Run: headless pygame with SDL's dummy video driver; simulated clock (each Clock.tick advances the game by its frame time, no real sleeping); random seed 0; keys injected as events and as key.get_pressed() state; no mouse input.
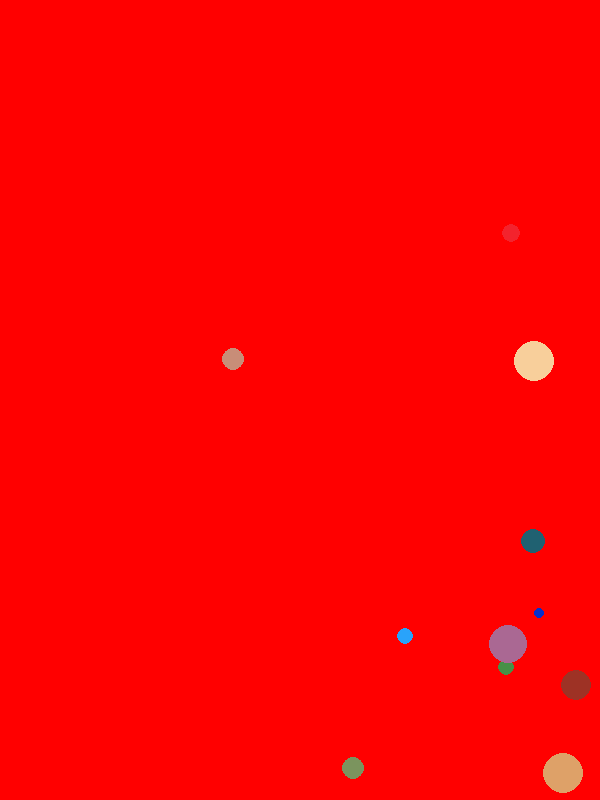
Frame 1 of 4 · flips 1–60 · no input
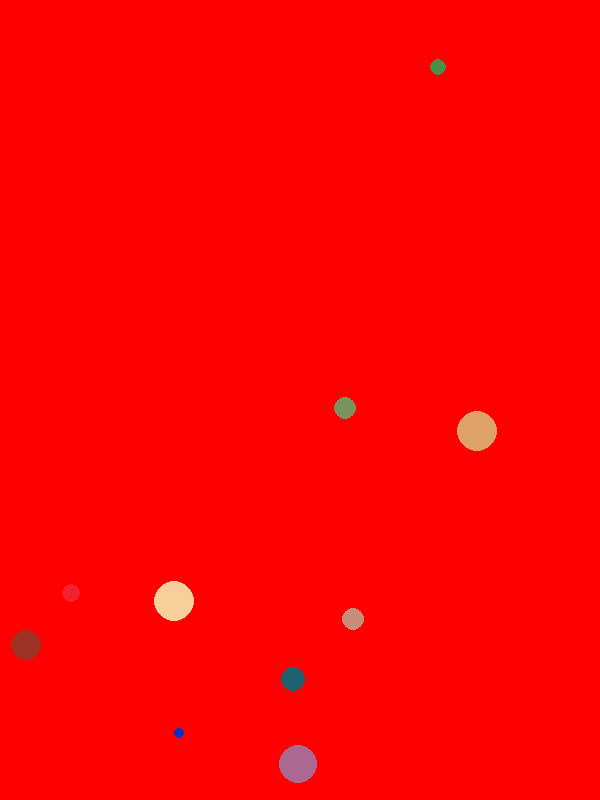
Frame 2 of 4 · flips 61–180 · tapped SPACE, RETURN · held RIGHT (→), D
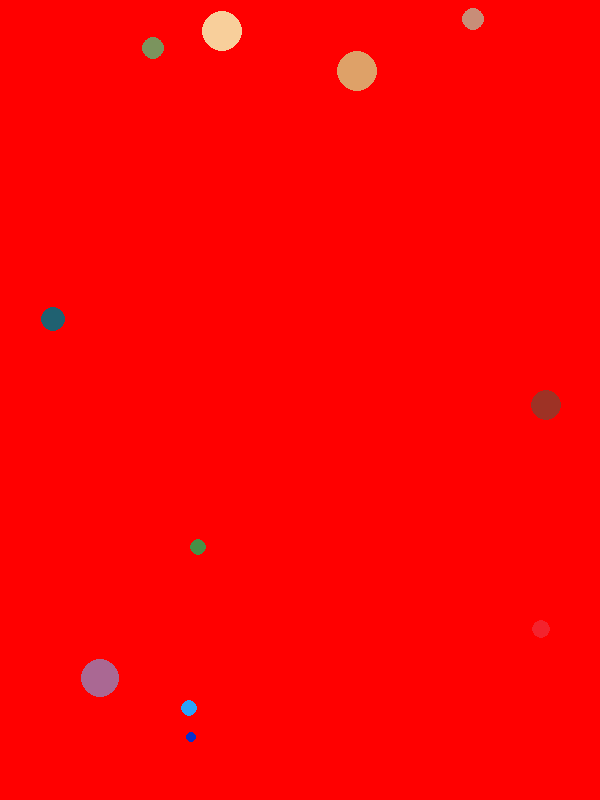
Frame 3 of 4 · flips 181–300 · held DOWN (↓), S
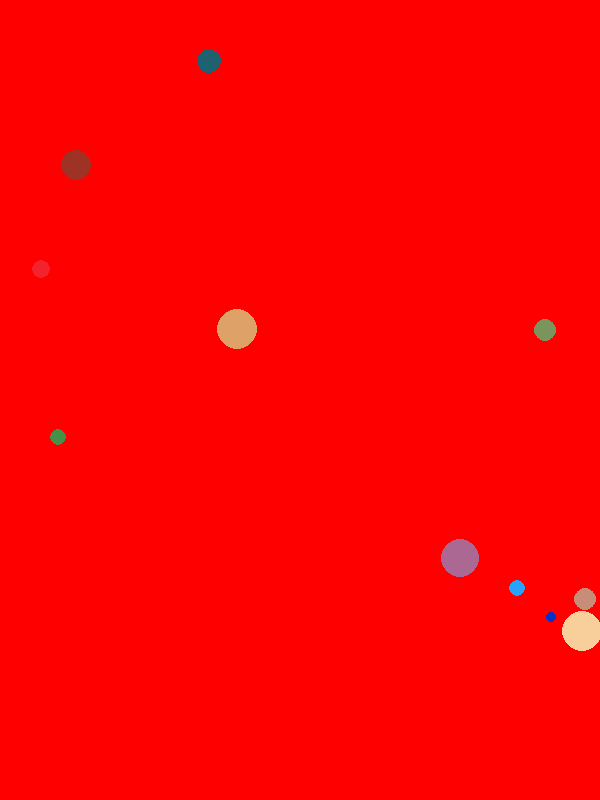
Frame 4 of 4 · flips 301–420 · held LEFT (←), A, UP (↑), W

The pygame program that drew these frames:

import pygame as pg
import random
import time
pg.init()

class Bola:
    def __init__(self, padre, x, y, vx, vy, color, radio):
        self.x = x
        self.y = y
        self.color = color
        self.radio = radio
        self.vx = vx
        self.vy = vy
        self.padre = padre

    def mover(self):
        self.x += self.vx
        self.y += self.vy

        if self.x <= self.radio or self.x >= self.padre.get_width() - self.radio:
            self.vx *= -1
        if self.y <= self.radio or self.y >= self.padre.get_height() - self.radio:
            self.vy *= -1

    def dibujar(self):
        pg.draw.circle(self.padre, self.color,(self.x, self.y), self.radio)

class Game:
    def __init__(self, ancho=600, alto=800):
        self.pantalla = pg.display.set_mode((ancho, alto))
        #self.bola = Bola(self.pantalla, ancho//2, alto//2, (255,255,0))
        self.bolas = []
        for n in range(random.randint(5, 15)):
            self.bolas.append(Bola(self.pantalla, random.randint(20, ancho-20), random.randint(20, alto-20), 
            random.randint(1, 5), random.randint(1, 5),
            (random.randint (0,255),random.randint(0, 255), random.randint(0,255)),
            random.randint(5,20)))
        
    def bucle_ppal(self):
        game_over = False

        while not game_over:

            eventos = pg.event.get()
            for evento in eventos:
                if evento.type == pg.QUIT:
                    game_over = True 
            
            for numero in range(len(self.bolas)):
                self.bolas[numero].mover()
                self.pantalla.fill((255, 0, 0))
                for numero in range(len(self.bolas)):
                    self.bolas[numero].dibujar()


            pg.display.flip()

if __name__ == "__main__":
    pg.init()
    game = Game()
    game.bucle_ppal()

    pg.quit()
